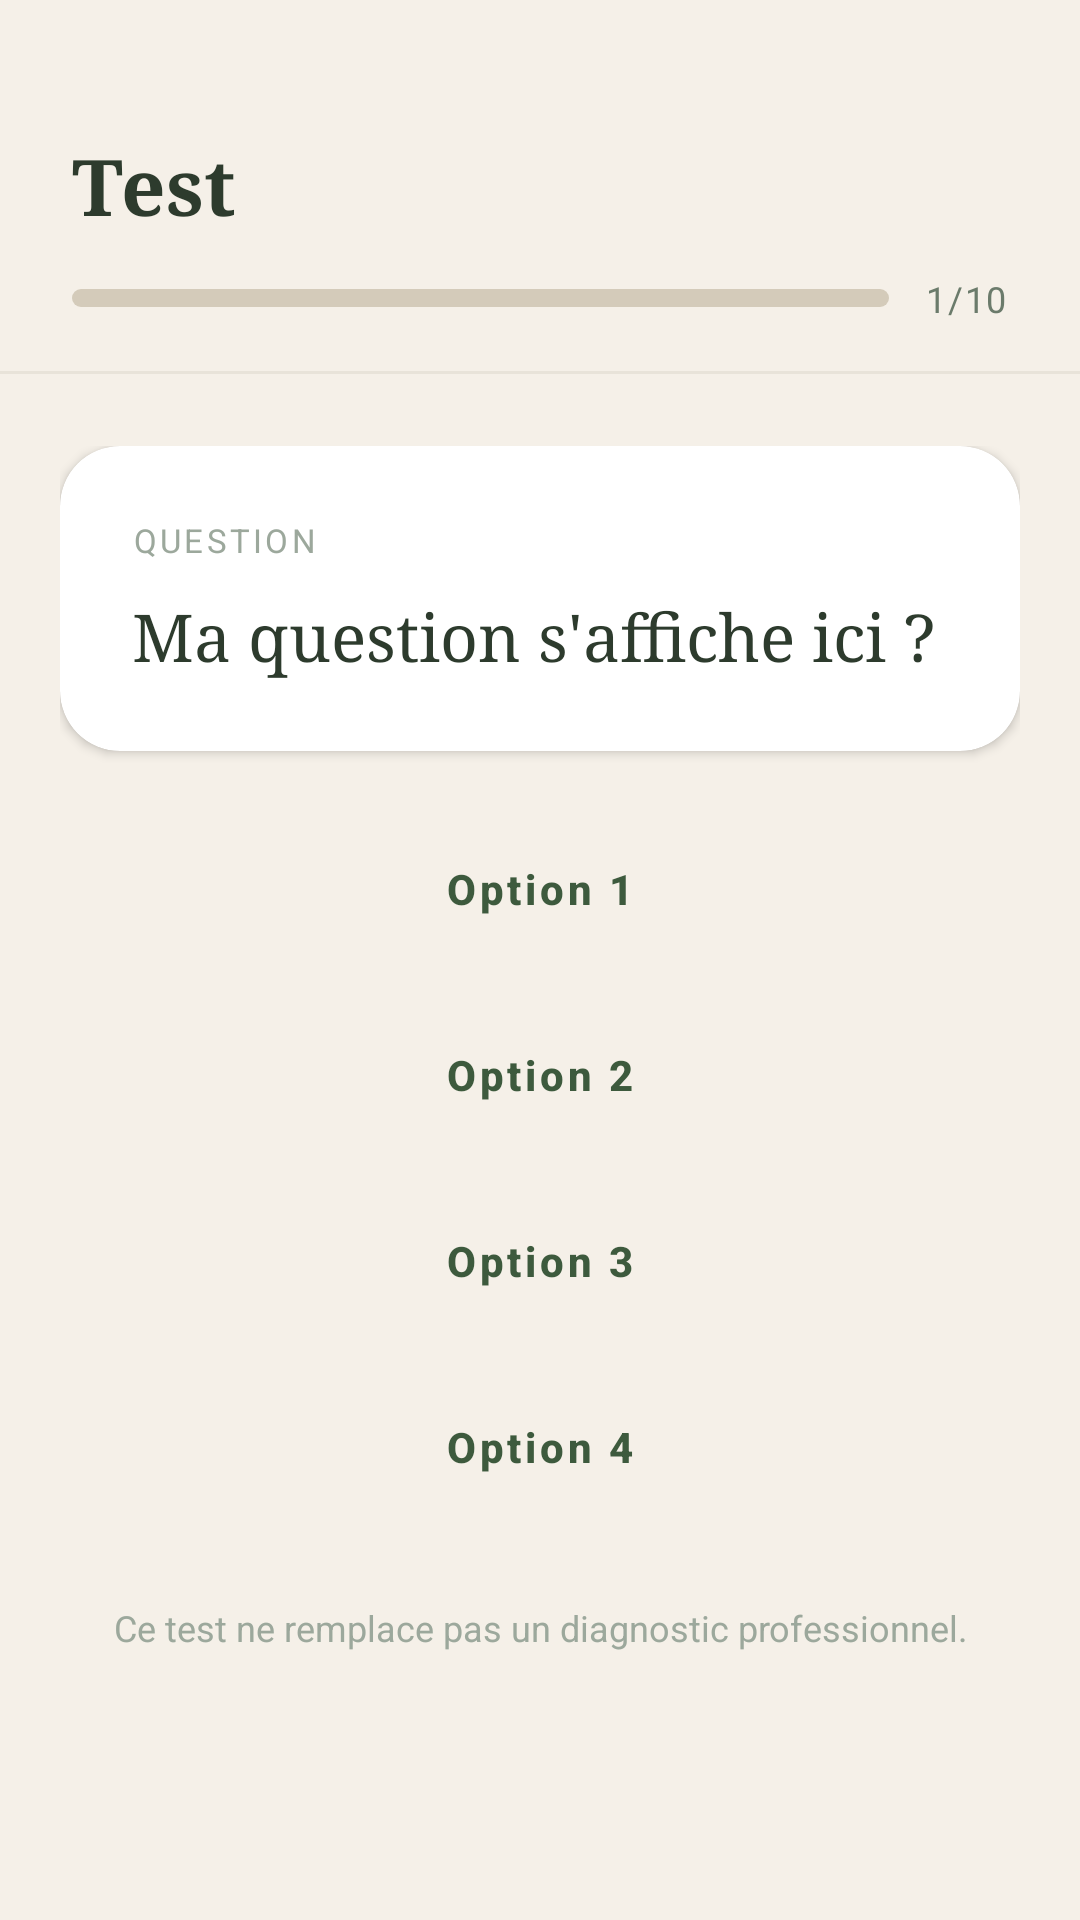

Write the Android layout XML for this screen, with the resource values it uses.
<!-- AndroidManifest.xml: application theme Theme.MindCheck -->
<!-- res/layout/activity_mental_test.xml -->
<?xml version="1.0" encoding="utf-8"?>
<LinearLayout xmlns:android="http://schemas.android.com/apk/res/android"
    xmlns:app="http://schemas.android.com/apk/res-auto"
    android:layout_width="match_parent"
    android:layout_height="match_parent"
    android:orientation="vertical"
    android:background="#F5F0E8">

    
    <LinearLayout
        android:layout_width="match_parent"
        android:layout_height="wrap_content"
        android:background="#F5F0E8"
        android:orientation="vertical"
        android:paddingStart="24dp"
        android:paddingEnd="24dp"
        android:paddingTop="44dp"
        android:paddingBottom="16dp">

        <TextView
            android:id="@+id/tvTestTitle"
            android:layout_width="wrap_content"
            android:layout_height="wrap_content"
            android:text="Test"
            android:fontFamily="serif"
            android:textStyle="bold"
            android:textSize="26sp"
            android:textColor="#2D3B2D" />

        <LinearLayout
            android:layout_width="match_parent"
            android:layout_height="wrap_content"
            android:orientation="horizontal"
            android:gravity="center_vertical"
            android:layout_marginTop="12dp">

            <ProgressBar
                android:id="@+id/testProgressBar"
                style="?android:attr/progressBarStyleHorizontal"
                android:layout_width="0dp"
                android:layout_height="6dp"
                android:layout_weight="1"
                android:progressDrawable="@drawable/custom_progress_bar" />

            <TextView
                android:id="@+id/tvQuestionCount"
                android:layout_width="wrap_content"
                android:layout_height="wrap_content"
                android:layout_marginStart="12dp"
                android:text="1/10"
                android:textAllCaps="true"
                android:textSize="12sp"
                android:letterSpacing="0.05"
                android:textColor="#6B7B6B" />
        </LinearLayout>
    </LinearLayout>

    <View android:layout_width="match_parent" android:layout_height="1dp" android:background="#E8E3D9" />

    <ScrollView
        android:layout_width="match_parent"
        android:layout_height="match_parent">

        <LinearLayout
            android:layout_width="match_parent"
            android:layout_height="wrap_content"
            android:orientation="vertical"
            android:paddingStart="20dp"
            android:paddingEnd="20dp"
            android:paddingTop="24dp"
            android:paddingBottom="32dp">

            
            <androidx.cardview.widget.CardView
                android:layout_width="match_parent"
                android:layout_height="wrap_content"
                app:cardCornerRadius="20dp"
                app:cardElevation="2dp"
                app:cardBackgroundColor="#FFFFFF">

                <LinearLayout
                    android:layout_width="match_parent"
                    android:layout_height="wrap_content"
                    android:orientation="vertical"
                    android:padding="24dp">

                    <TextView
                        android:layout_width="wrap_content"
                        android:layout_height="wrap_content"
                        android:text="QUESTION"
                        android:textAllCaps="true"
                        android:letterSpacing="0.1"
                        android:textSize="11sp"
                        android:textColor="#9CA89C"
                        android:layout_marginBottom="10dp" />

                    <TextView
                        android:id="@+id/tvQuestion"
                        android:layout_width="match_parent"
                        android:layout_height="wrap_content"
                        android:text="Ma question s'affiche ici ?"
                        android:fontFamily="serif"
                        android:textSize="22sp"
                        android:textColor="#2D3B2D"
                        android:lineSpacingExtra="4dp" />
                </LinearLayout>
            </androidx.cardview.widget.CardView>

            
            <LinearLayout
                android:id="@+id/answersContainer"
                android:layout_width="match_parent"
                android:layout_height="wrap_content"
                android:layout_marginTop="20dp"
                android:orientation="vertical">

                <Button android:id="@+id/btnOption1" style="@style/ButtonSecondary" android:layout_width="match_parent" android:layout_height="52dp" android:layout_marginBottom="10dp" android:text="Option 1" />
                <Button android:id="@+id/btnOption2" style="@style/ButtonSecondary" android:layout_width="match_parent" android:layout_height="52dp" android:layout_marginBottom="10dp" android:text="Option 2" />
                <Button android:id="@+id/btnOption3" style="@style/ButtonSecondary" android:layout_width="match_parent" android:layout_height="52dp" android:layout_marginBottom="10dp" android:text="Option 3" />
                <Button android:id="@+id/btnOption4" style="@style/ButtonSecondary" android:layout_width="match_parent" android:layout_height="52dp" android:layout_marginBottom="10dp" android:text="Option 4" />
                <Button android:id="@+id/btnOption5" style="@style/ButtonSecondary" android:layout_width="match_parent" android:layout_height="52dp" android:layout_marginBottom="10dp" android:text="Option 5" android:visibility="gone" />

            </LinearLayout>

            <TextView
                android:layout_width="match_parent"
                android:layout_height="wrap_content"
                android:layout_marginTop="16dp"
                android:text="Ce test ne remplace pas un diagnostic professionnel."
                android:textAlignment="center"
                android:textColor="#9CA89C"
                android:textSize="12sp" />

        </LinearLayout>
    </ScrollView>
</LinearLayout>
<!-- resources referenced by this layout -->
<resources>
  <!-- drawable custom_progress_bar (drawable) -->
  <?xml version="1.0" encoding="utf-8"?>
  <layer-list xmlns:android="http://schemas.android.com/apk/res/android">
      <item android:id="@android:id/background">
          <shape>
              <corners android:radius="10dp" />
              <solid android:color="#D4CBBA" />
          </shape>
      </item>
      <item android:id="@android:id/progress">
          <clip>
              <shape>
                  <corners android:radius="10dp" />
                  <solid android:color="#3D5A3D" />
              </shape>
          </clip>
      </item>
  </layer-list>
  <style name="ButtonSecondary" parent="Widget.MaterialComponents.Button.OutlinedButton">
          <item name="android:textColor">@color/colorPrimary</item>
          <item name="strokeColor">@color/inputBorder</item>
          <item name="strokeWidth">1dp</item>
          <item name="android:textAllCaps">false</item>
          <item name="cornerRadius">28dp</item>
          <item name="android:textStyle">bold</item>
          <item name="android:textSize">14sp</item>
          <item name="android:backgroundTint">@android:color/transparent</item>
      </style>
  <style name="Theme.MindCheck" parent="Theme.MaterialComponents.Light.NoActionBar">
          <item name="colorPrimary">@color/colorPrimary</item>
          <item name="colorPrimaryVariant">@color/colorPrimaryDark</item>
          <item name="colorOnPrimary">@color/text_white</item>
          <item name="colorSecondary">@color/colorSecondary</item>
          <item name="colorSecondaryVariant">@color/colorSecondary</item>
          <item name="colorOnSecondary">@color/text_white</item>
          <item name="android:statusBarColor">@color/statusBarColor</item>
          <item name="android:windowLightStatusBar" tools:targetApi="23">true</item>
          <item name="android:windowBackground">@color/backgroundColor</item>
          <item name="colorSurface">@color/colorSurface</item>
          <item name="android:textColorPrimary">@color/text_primary</item>
          <item name="android:textColorSecondary">@color/text_secondary</item>
          <item name="materialButtonStyle">@style/ButtonPrimary</item>
      </style>
  <color name="colorPrimary">#3D5A3D</color>
  <color name="inputBorder">#D4CBBA</color>
  <color name="colorPrimaryDark">#2D4A2D</color>
  <color name="text_white">#FFFFFF</color>
  <color name="colorSecondary">#3D5A3D</color>
  <color name="statusBarColor">#F5F0E8</color>
  <color name="backgroundColor">#F5F0E8</color>
  <color name="colorSurface">#FFFFFF</color>
  <color name="text_primary">#2D3B2D</color>
  <color name="text_secondary">#6B7B6B</color>
  <style name="ButtonPrimary" parent="Widget.MaterialComponents.Button">
          <item name="android:background">@drawable/button_primary</item>
          <item name="android:textColor">@color/text_white</item>
          <item name="android:textAllCaps">false</item>
          <item name="android:textStyle">bold</item>
          <item name="android:textSize">16sp</item>
          <item name="backgroundTint">@null</item>
      </style>
  <!-- drawable button_primary (drawable) -->
  <?xml version="1.0" encoding="utf-8"?>
  <ripple xmlns:android="http://schemas.android.com/apk/res/android"
      android:color="#402D4A2D">
      <item>
          <shape android:shape="rectangle">
              <solid android:color="#3D5A3D" />
              <corners android:radius="28dp" />
          </shape>
      </item>
  </ripple>
</resources>
